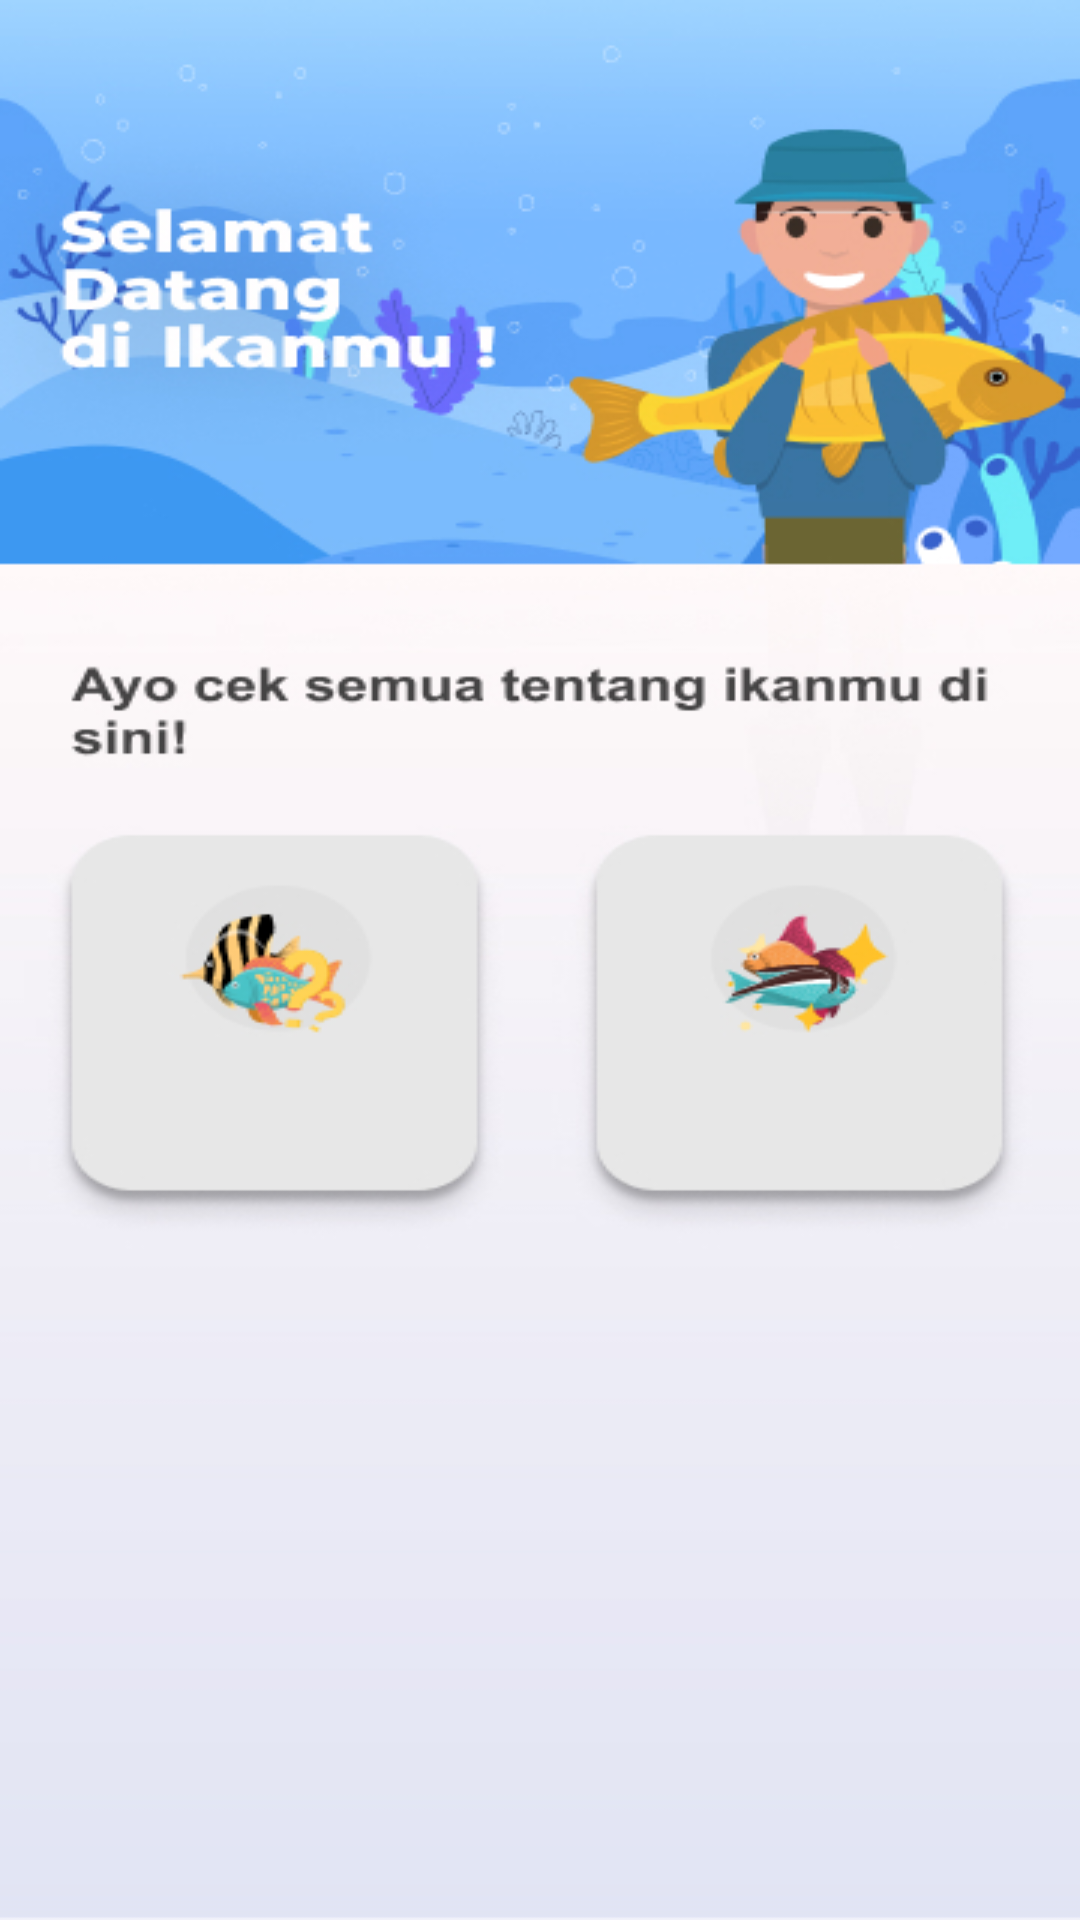

Write the Android layout XML for this screen, with the resource values it uses.
<!-- AndroidManifest.xml: application theme AppTheme.ObjectDetection -->
<!-- res/layout/fragment_chat.xml -->
<?xml version="1.0" encoding="utf-8"?>
<RelativeLayout xmlns:android="http://schemas.android.com/apk/res/android"
    xmlns:app="http://schemas.android.com/apk/res-auto"
    xmlns:tools="http://schemas.android.com/tools"
    android:layout_width="match_parent"
    android:layout_height="match_parent"
    tools:context=".ChatFragment">


    <ImageView
        android:layout_width="match_parent"
        android:layout_height="match_parent"
        android:scaleType="fitXY"
        android:src="@drawable/home1" />

</RelativeLayout>
<!-- resources referenced by this layout -->
<resources>
  <!-- drawable home1: jpg bitmap (drawable, 128101 bytes) -->
  <style name="AppTheme.ObjectDetection" parent="Theme.AppCompat.Light.NoActionBar">
          
          <item name="colorPrimary">@color/tfe_color_primary</item>
          <item name="colorPrimaryDark">@color/tfe_color_primary_dark</item>
          <item name="colorAccent">@color/tfe_color_accent</item>
      </style>
  <color name="tfe_color_primary">#ffa800</color>
  <color name="tfe_color_primary_dark">#ff6f00</color>
  <color name="tfe_color_accent">#425066</color>
</resources>
